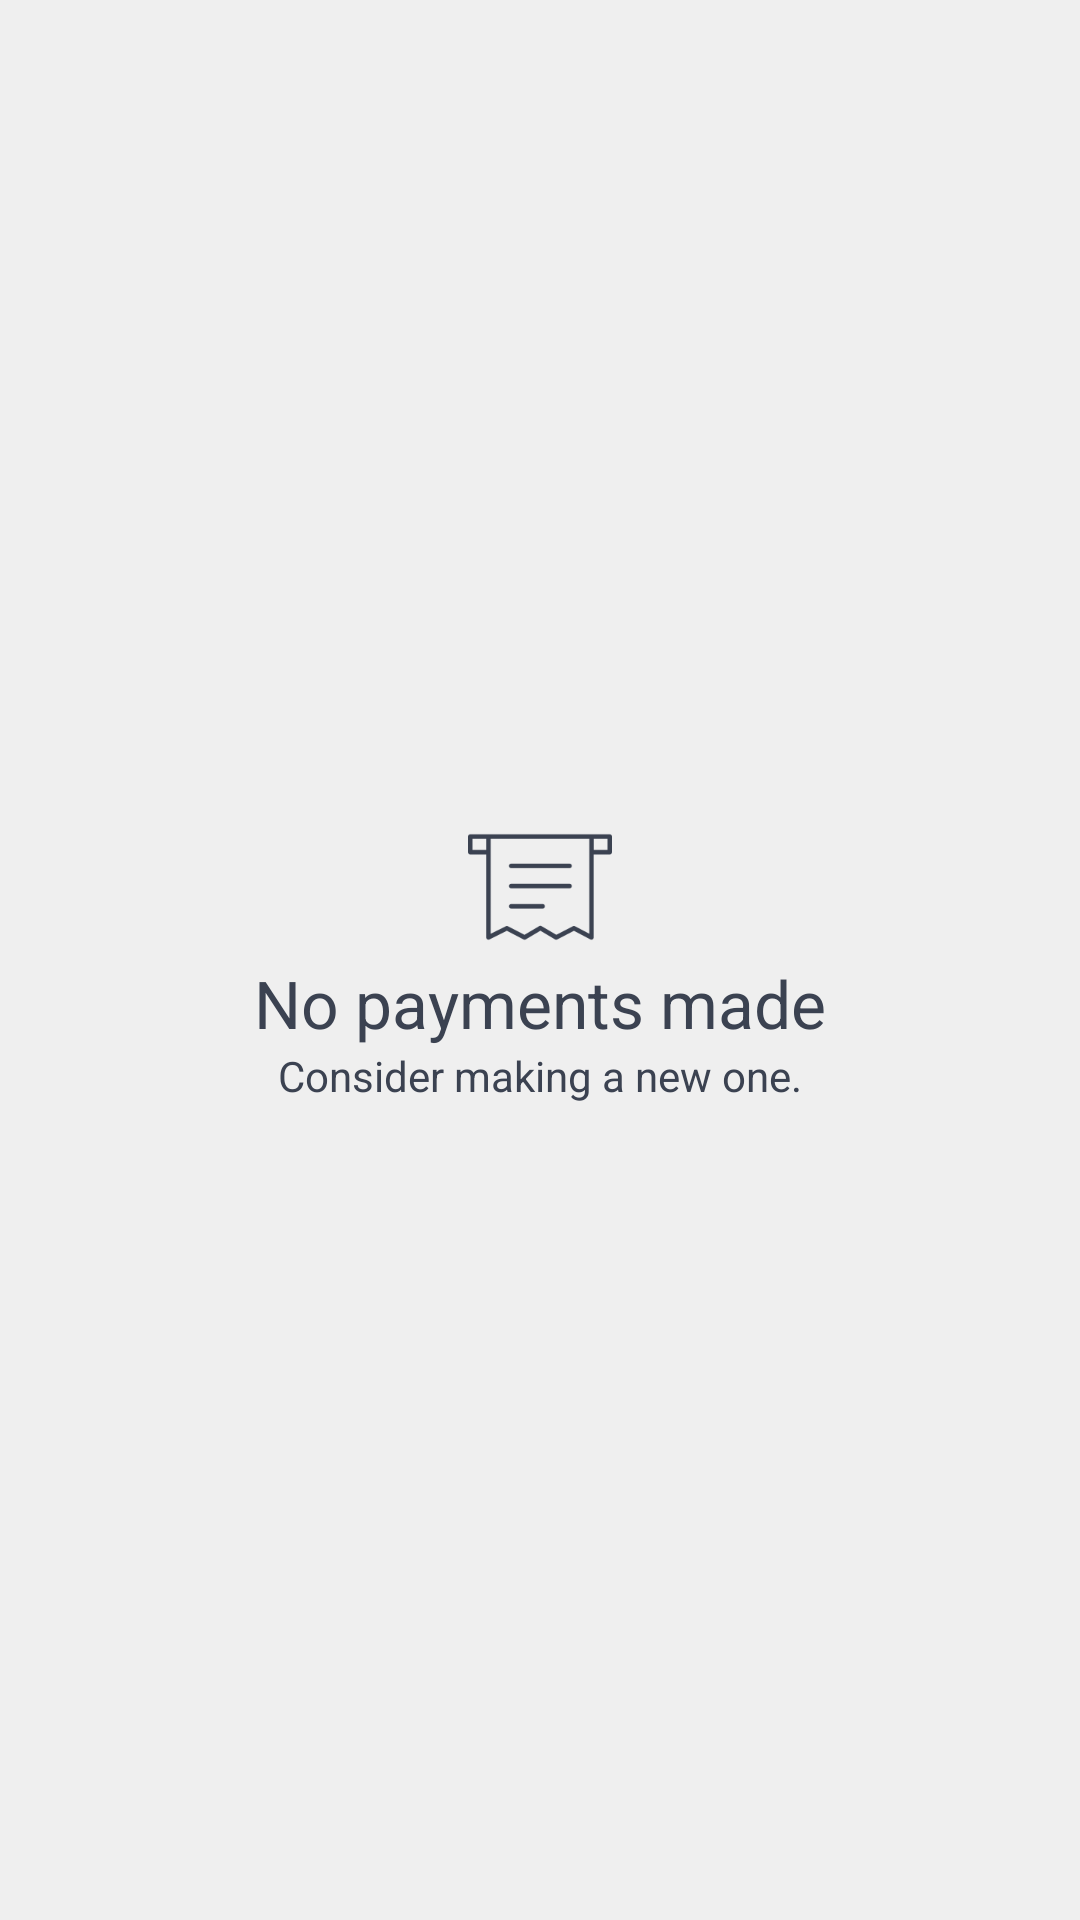

Here is an Android app screen rendered from its layout file. Give the layout XML and the strings, colors and styles it references.
<!-- AndroidManifest.xml: application theme AppTheme -->
<!-- res/layout/fragment_payments_tab.xml -->
<RelativeLayout xmlns:android="http://schemas.android.com/apk/res/android"
    xmlns:app="http://schemas.android.com/apk/res-auto"
    xmlns:tools="http://schemas.android.com/tools"
    android:layout_width="match_parent"
    android:layout_height="match_parent"
    android:paddingTop="@dimen/activity_vertical_margin"
    android:paddingBottom="@dimen/activity_vertical_margin"
    android:paddingStart="@dimen/activity_horizontal_margin"
    android:paddingEnd="@dimen/activity_horizontal_margin"
    android:background="#EFEFEF"
    tools:context=".fragment.PaymentsTabFragment">

    <LinearLayout
        android:id="@+id/fragment_paycards_tab_payments_view"
        android:layout_width="wrap_content"
        android:layout_height="wrap_content"
        android:layout_centerHorizontal="true"
        android:layout_centerVertical="true"
        android:paddingStart="@dimen/activity_horizontal_margin"
        android:paddingEnd="@dimen/activity_horizontal_margin"
        android:orientation="vertical">

        <ImageView
            android:layout_width="wrap_content"
            android:layout_height="wrap_content"
            android:layout_gravity="center"
            android:src="@drawable/payments_icon" />

        <TextView
            android:layout_width="wrap_content"
            android:layout_height="wrap_content"
            android:layout_gravity="center"
            android:text="@string/no_payments"
            android:textColor="@color/colorPrimary"
            android:textAppearance="@style/Base.TextAppearance.AppCompat.Large" />

        <TextView
            android:layout_width="wrap_content"
            android:layout_height="wrap_content"
            android:layout_gravity="center"
            android:text="@string/add_new_payment_subtitle"
            android:textColor="@color/colorPrimary"
            android:textAppearance="@style/Base.TextAppearance.AppCompat.Small" />

    </LinearLayout>

    <ListView
        android:id="@+id/fragment_paycards_tab_payments_list_view"
        android:layout_width="match_parent"
        android:layout_height="match_parent"
        android:scrollbars="none"
        android:divider="@android:color/transparent"
        android:dividerHeight="@dimen/activity_vertical_margin"
        android:visibility="gone" />

</RelativeLayout>
<!-- resources referenced by this layout -->
<resources>
  <color name="colorPrimary">#3B4251</color>
  <dimen name="activity_horizontal_margin">@dimen/activity_margin</dimen>
  <dimen name="activity_vertical_margin">@dimen/activity_margin</dimen>
  <!-- drawable payments_icon: png bitmap (drawable-xxxhdpi, 3670 bytes) -->
  <string name="add_new_payment_subtitle">Consider making a new one.</string>
  <string name="no_payments">No payments made</string>
  <style name="AppTheme" parent="Theme.AppCompat.Light.DarkActionBar">
          <item name="colorPrimary">@color/colorPrimary</item>
          <item name="colorPrimaryDark">@color/colorPrimaryDark</item>
          <item name="colorAccent">@color/colorAccent</item>
      </style>
  <dimen name="activity_margin">10dp</dimen>
  <color name="colorPrimaryDark">#1D2128</color>
  <color name="colorAccent">#757A85</color>
</resources>
